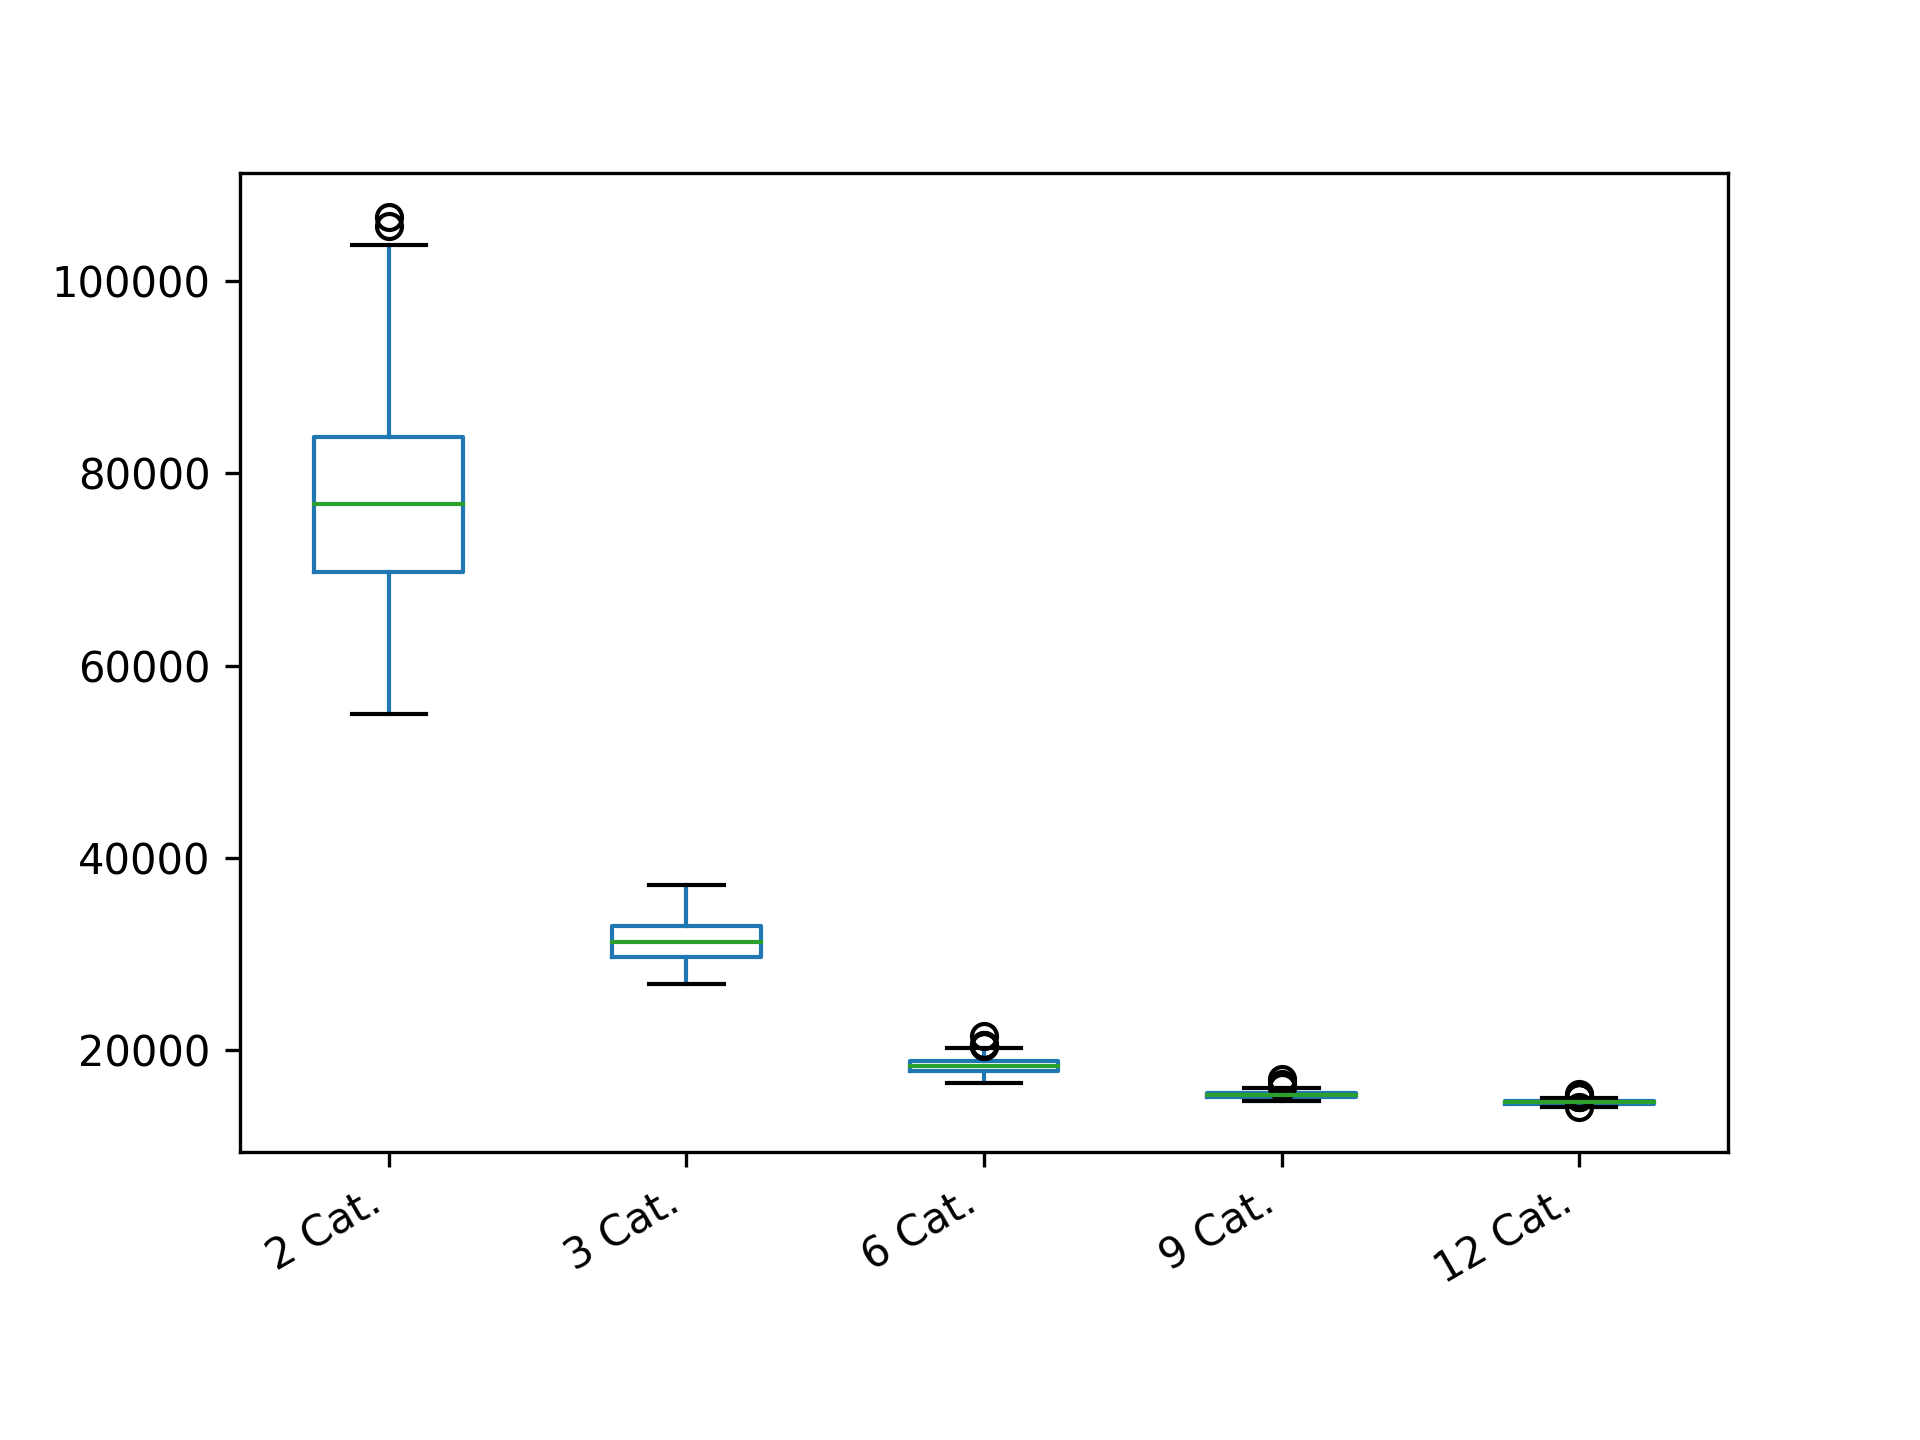

Data behind this chart, as committed beside it:
2 Cat.; 3 Cat.; 6 Cat.; 9 Cat.; 12 Cat.
83784; 30307; 19168; 15107; 14515
74146; 31169; 18698; 15783; 14387
72882; 33575; 19083; 15311; 14822
63740; 28337; 18865; 15076; 14601
78789; 33961; 19052; 15337; 14813
80180; 29587; 17828; 16105; 14488
81599; 32553; 16939; 14938; 14785
84527; 32048; 19255; 15710; 14517
70437; 34394; 17701; 15411; 14462
75437; 28093; 19212; 15402; 14388
89143; 31634; 18515; 14986; 14916
73511; 29878; 18965; 15456; 14599
63224; 29104; 19352; 15544; 14682
101010; 31926; 18908; 15390; 14454
86801; 34331; 17847; 15186; 14551
74146; 31375; 18251; 15144; 14801
68674; 31928; 18027; 15820; 14688
71038; 27986; 17846; 14914; 14495
65868; 28314; 19221; 15037; 14540
78789; 30313; 19480; 15597; 14628
78789; 33369; 17297; 15448; 14485
77427; 33225; 18671; 15055; 14483
78789; 32805; 18365; 16053; 14708
82320; 30068; 18150; 15548; 14334
69255; 33777; 19277; 15371; 14488
73511; 29666; 18538; 15233; 14433
75437; 32943; 17942; 15371; 14563
61223; 30791; 17859; 15250; 14568
71646; 31263; 18348; 15316; 14477
88355; 30665; 17620; 15221; 14367
74146; 32016; 17286; 15861; 14842
79481; 31888; 18616; 15190; 14433
83048; 28539; 18571; 15452; 14821
66416; 31108; 17956; 15105; 14823
86801; 30660; 17641; 15626; 14603
59322; 33999; 17493; 14962; 14574
63740; 33189; 17542; 15758; 14535
81599; 27081; 18444; 15250; 14672
78104; 27975; 19568; 15520; 14466
76757; 32045; 19789; 15164; 14722
78104; 28382; 17345; 15830; 14528
83784; 28488; 18789; 15782; 14726
84527; 29242; 19839; 15070; 14635
78104; 30187; 17899; 15392; 14239
63740; 30168; 18424; 15638; 15112
80886; 34569; 19765; 15156; 14072
71646; 29754; 18771; 15150; 14616
86035; 30575; 18240; 15426; 14451
80180; 28436; 18191; 15797; 14947
74146; 32026; 18515; 15015; 14610
89939; 31928; 17024; 15309; 14511
88355; 30208; 18228; 15050; 14813
96591; 34702; 18247; 15223; 14752
59788; 29443; 18943; 15618; 14859
59788; 35559; 18668; 14922; 14744
62211; 32664; 17989; 15346; 14632
74788; 32808; 18754; 15631; 14693
94880; 29587; 18063; 15618; 14653
70437; 28862; 16665; 15645; 14440
68674; 28538; 18043; 15208; 14600
... 240 more rows
